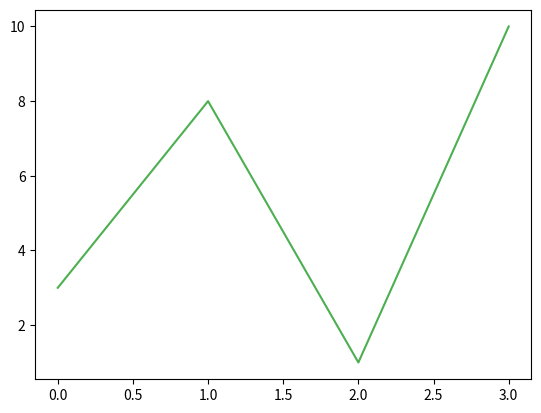

This chart was generated by the following Python code:
import matplotlib.pyplot as plt
import numpy as np

ypoints = np.array([3, 8, 1, 10])

plt.plot(ypoints, c = '#4CAF50')
plt.show()












# You can also use Hexadecimal color values:




# Example
# Plot with a beautiful green line: